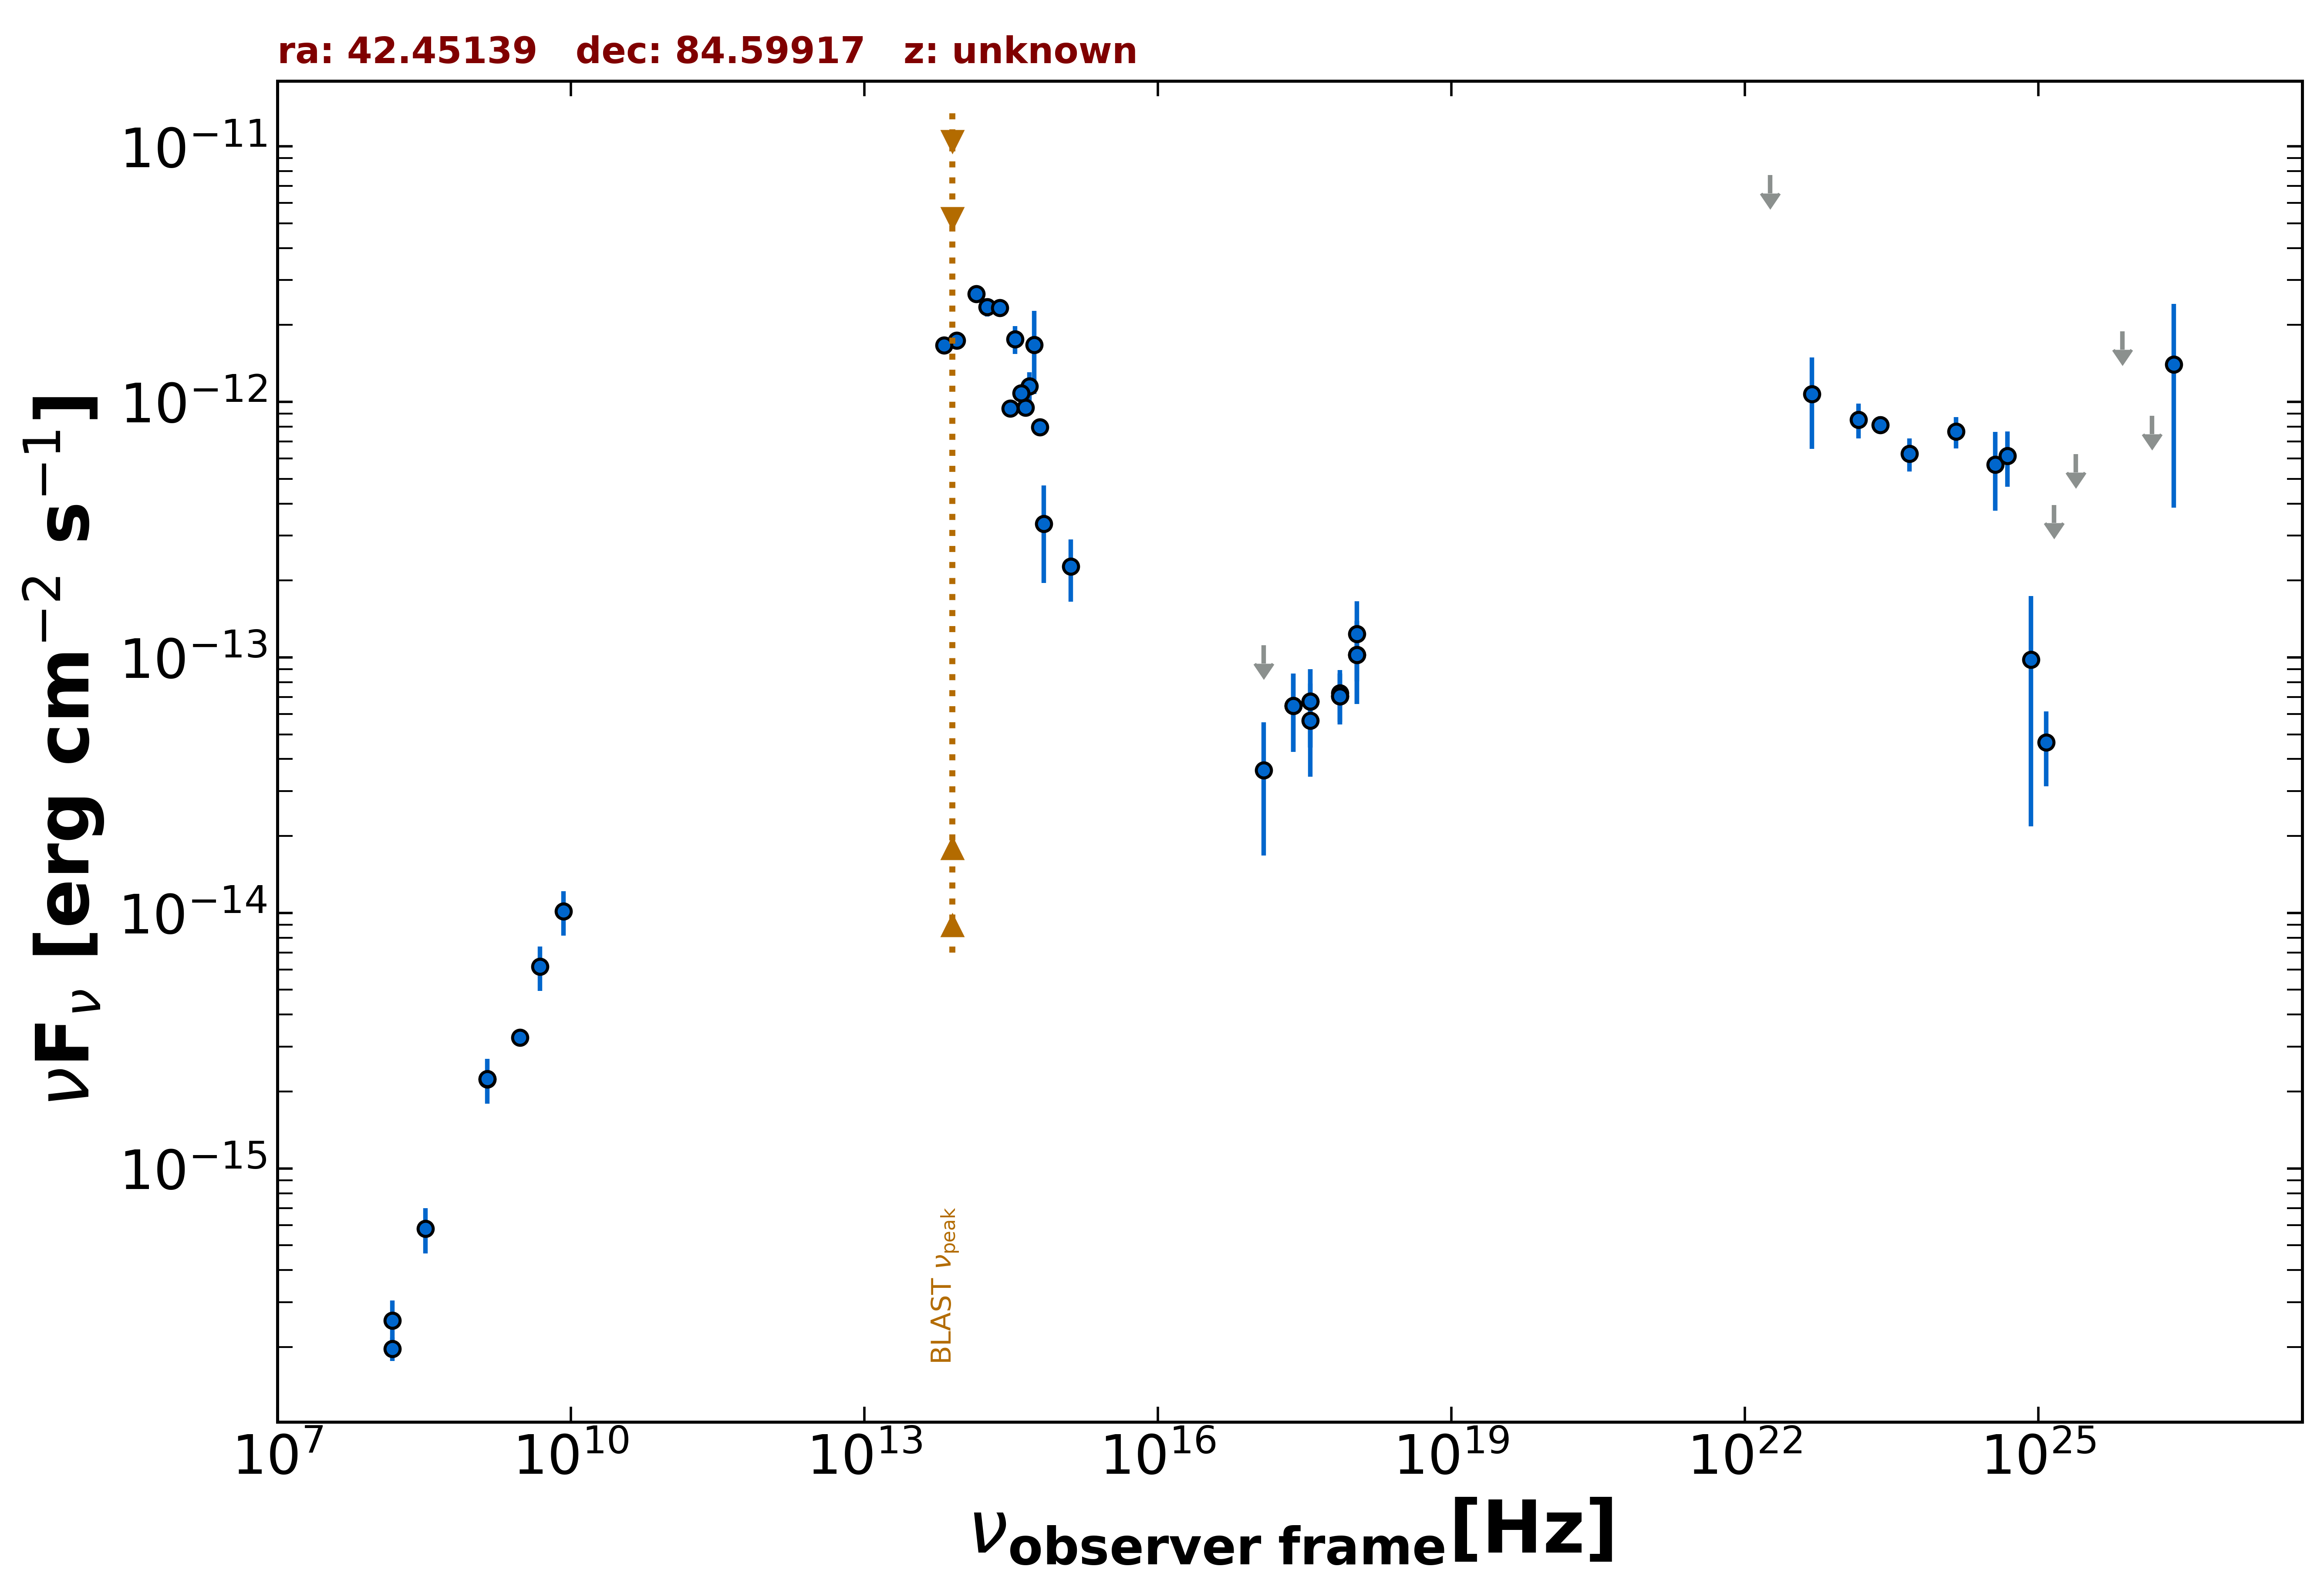

Data behind this chart, as committed beside it:
freq., flux, err_flux, MJD_start, MJD_end, flag, catalog, reference
1.400e+09, 2.234e-15, 6.750e-17, 55000, 55000, , NVSS, Condon et al. 1998  AJ  115  1693
3.000e+09, 3.248e-15, 1.100e-17, 55000, 55000, , VLASSQL, Gordon et al. 2021  ApJS  255  30
2.418e+17, 6.460e-14, 2.190e-14, 55861, 55862, , 1OUSX, Giommi et al. in preparation
3.627e+17, 6.727e-14, 2.281e-14, 55861, 55862, , 1OUSX, Giommi et al. in preparation
7.253e+17, 7.058e-14, 1.604e-14, 55861, 55862, , 1OUSX, Giommi et al. in preparation
1.088e+18, 1.024e-13, 3.669e-14, 55861, 55862, , 1OUSX, Giommi et al. in preparation
7.253e+17, 7.249e-14, 1.659e-14, 55000, 55000, , 2SXPS, Evans et al. 2020  ApJS  247  54
1.209e+17, 3.621e-14, 1.946e-14, 55000, 55000, , 2SXPS, Evans et al. 2020  ApJS  247  54
3.627e+17, 5.649e-14, 2.237e-14, 55000, 55000, , 2SXPS, Evans et al. 2020  ApJS  247  54
1.088e+18, 1.234e-13, 4.274e-14, 55000, 55000, , 2SXPS, Evans et al. 2020  ApJS  247  54
1.500e+08, 1.971e-16, 2.070e-17, 55000, 55000, , TGSS150, Intema et al. 2017  A&A  598  A781
1.389e+14, 2.642e-12, 1.410e-13, 55000, 55000, , 2MASS, Skrutskie et al. 2006  AJ  131  1163
1.804e+14, 2.353e-12, 1.910e-13, 55000, 55000, , 2MASS, Skrutskie et al. 2006  AJ  131  1163
2.427e+14, 2.335e-12, 1.615e-13, 55000, 55000, , 2MASS, Skrutskie et al. 2006  AJ  131  1163
8.817e+13, 1.741e-12, 4.500e-15, 55000, 55000, , UNWISE, Schlafly et al. 2019  ApJS  240  30
6.517e+13, 1.663e-12, 5.500e-15, 55000, 55000, , UNWISE, Schlafly et al. 2019  ApJS  240  30
4.455e+14, 9.494e-13, 0.000e+00, 55000, 55000, , GAIA, The Gaia Collaboration 2016  A&A  595  A…
6.813e+14, 3.331e-13, 1.372e-13, 55000, 55000, , HSTGSC, Lasker et al. 2008  AJ  136  735
5.451e+14, 1.671e-12, 5.975e-13, 55000, 55000, , HSTGSC, Lasker et al. 2008  AJ  136  735
6.233e+14, 7.967e-13, 8.600e-15, 55000, 55000, , PanSTARRS, Flewelling et al. 2020  ApJS  251  7
4.859e+14, 1.154e-12, 1.510e-13, 55000, 55000, , PanSTARRS, Flewelling et al. 2020  ApJS  251  7
3.987e+14, 1.083e-12, 1.800e-14, 55000, 55000, , PanSTARRS, Flewelling et al. 2020  ApJS  251  7
3.462e+14, 1.759e-12, 2.170e-13, 55000, 55000, , PanSTARRS, Flewelling et al. 2020  ApJS  251  7
3.116e+14, 9.427e-13, 1.830e-14, 55000, 55000, , PanSTARRS, Flewelling et al. 2020  ApJS  251  7
1.295e+15, 2.272e-13, 6.200e-14, 55000, 55000, , GALEX, Morrissey et al. 2007  ApJS  173  682
2.418e+17, 6.460e-14, 2.190e-14, 55861, 55862, , OUSXB, Giommi et al. 2019  A&A  631  A116
1.209e+17, 1.114e-13, 0.000e+00, 55861, 55862, UL, OUSXB, Giommi et al. 2019  A&A  631  A116
3.627e+17, 6.727e-14, 2.281e-14, 55861, 55862, , OUSXB, Giommi et al. 2019  A&A  631  A116
7.253e+17, 7.058e-14, 1.604e-14, 55861, 55862, , OUSXB, Giommi et al. 2019  A&A  631  A116
1.088e+18, 1.024e-13, 3.669e-14, 55861, 55862, , OUSXB, Giommi et al. 2019  A&A  631  A116
1.209e+25, 4.643e-14, 1.513e-14, 55000, 55000, , 3FHL, The Fermi-LAT Collaboration 2017  ApJS  …
3.627e+24, 5.690e-13, 1.938e-13, 55000, 55000, , 3FHL, The Fermi-LAT Collaboration 2017  ApJS  …
8.462e+24, 9.798e-14, 7.617e-14, 55000, 55000, , 3FHL, The Fermi-LAT Collaboration 2017  ApJS  …
2.418e+25, 6.244e-13, 0.000e+00, 55000, 55000, UL, 3FHL, The Fermi-LAT Collaboration 2017  ApJS  …
7.253e+25, 1.887e-12, 0.000e+00, 55000, 55000, UL, 3FHL, The Fermi-LAT Collaboration 2017  ApJS  …
2.418e+26, 1.402e-12, 1.017e-12, 55000, 55000, , 3FHL, The Fermi-LAT Collaboration 2017  ApJS  …
2.418e+23, 8.139e-13, 6.335e-14, 55000, 55000, , 4FGL-DR3, The Fermi-LAT Collaboration 2022  arXiv:…
1.813e+22, 7.718e-12, 0.000e+00, 55000, 55000, UL, 4FGL-DR3, The Fermi-LAT Collaboration 2022  arXiv:…
4.835e+22, 1.075e-12, 4.202e-13, 55000, 55000, , 4FGL-DR3, The Fermi-LAT Collaboration 2022  arXiv:…
1.451e+23, 8.518e-13, 1.325e-13, 55000, 55000, , 4FGL-DR3, The Fermi-LAT Collaboration 2022  arXiv:…
4.835e+23, 6.263e-13, 9.265e-14, 55000, 55000, , 4FGL-DR3, The Fermi-LAT Collaboration 2022  arXiv:…
1.451e+24, 7.651e-13, 1.081e-13, 55000, 55000, , 4FGL-DR3, The Fermi-LAT Collaboration 2022  arXiv:…
4.835e+24, 6.158e-13, 1.505e-13, 55000, 55000, , 4FGL-DR3, The Fermi-LAT Collaboration 2022  arXiv:…
1.451e+25, 3.954e-13, 0.000e+00, 55000, 55000, UL, 4FGL-DR3, The Fermi-LAT Collaboration 2022  arXiv:…
1.451e+26, 8.810e-13, 0.000e+00, 55000, 55000, UL, 4FGL-DR3, The Fermi-LAT Collaboration 2022  arXiv:…
1.209e+25, 4.644e-14, 1.514e-14, 55000, 55000, , DEBL, EBL-corrected flux
8.462e+24, 9.799e-14, 7.618e-14, 55000, 55000, , DEBL, EBL-corrected flux
2.418e+26, 1.503e-12, 1.090e-12, 55000, 55000, , DEBL, EBL-corrected flux
4.835e+24, 6.158e-13, 1.505e-13, 55000, 55000, , DEBL, EBL-corrected flux
1.500e+08, 2.535e-16, 5.100e-17, 55000, 55000, , SPECFINDV3, Stein et al.  2021  A&A  655  A17
3.250e+08, 5.818e-16, 1.170e-16, 55000, 55000, , SPECFINDV3, Stein et al.  2021  A&A  655  A17
1.400e+09, 2.240e-15, 4.480e-16, 55000, 55000, , SPECFINDV3, Stein et al.  2021  A&A  655  A17
4.850e+09, 6.160e-15, 1.213e-15, 55000, 55000, , SPECFINDV3, Stein et al.  2021  A&A  655  A17
8.400e+09, 1.016e-14, 2.016e-15, 55000, 55000, , SPECFINDV3, Stein et al.  2021  A&A  655  A17
